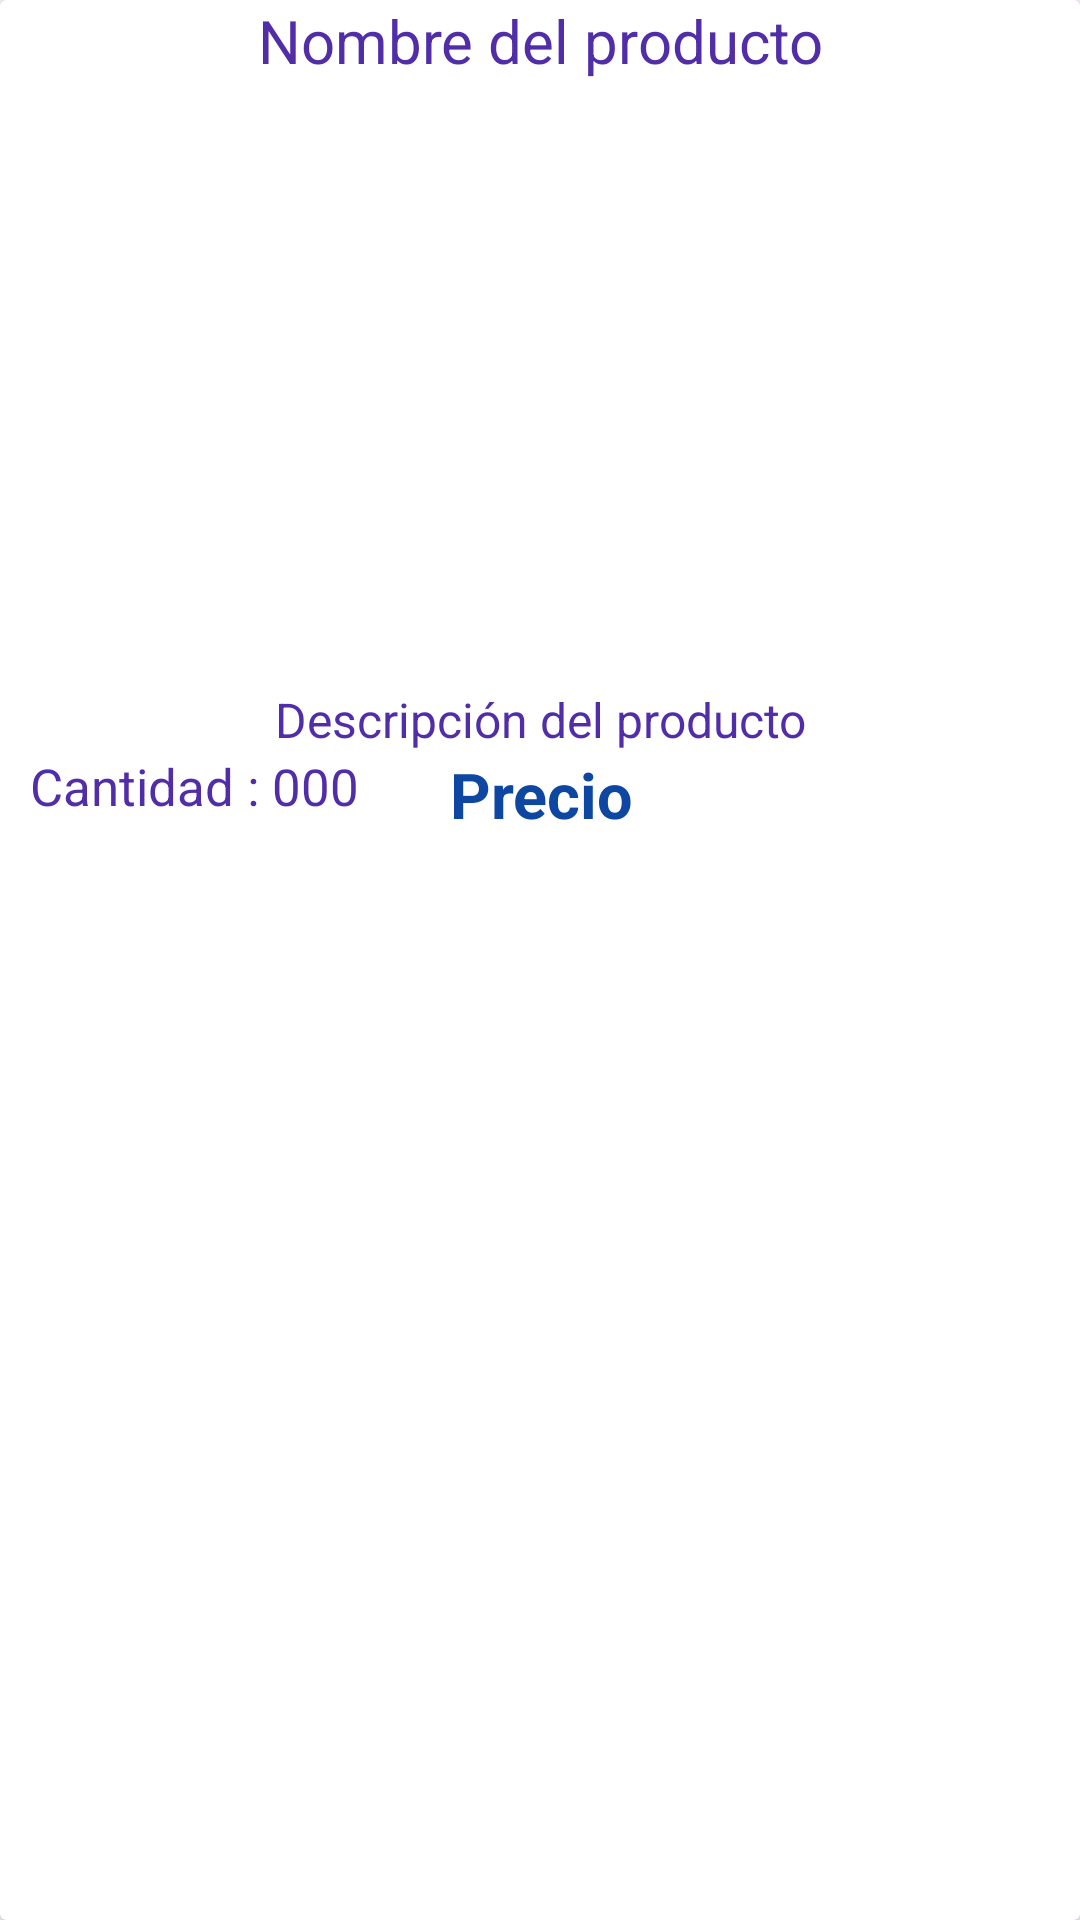

Layout XML and referenced resources for this Android screen:
<!-- AndroidManifest.xml: application theme Theme.EcoPetsApp -->
<!-- res/layout/productos_items_layout.xml -->
<?xml version="1.0" encoding="utf-8"?>
<androidx.cardview.widget.CardView xmlns:android="http://schemas.android.com/apk/res/android"
    android:layout_width="match_parent"
    android:layout_height="wrap_content"
    xmlns:app="http://schemas.android.com/apk/res-auto"
    android:orientation="vertical"
    android:layout_marginTop="20dp"
    android:layout_marginStart="15dp"
    android:layout_marginEnd="15dp"
    app:cardMaxElevation="15dp">

    <RelativeLayout
        android:layout_width="match_parent"
        android:layout_height="match_parent">

        <TextView
            android:id="@+id/producto_nombre"
            android:layout_width="match_parent"
            android:layout_height="wrap_content"
            android:text="@string/product_name"
            android:textAlignment="center"
            android:textSize="20dp"
            android:textColor="@color/dark_lavender"/>

        <ImageView
            android:id="@+id/producto_imagen"
            android:layout_width="match_parent"
            android:layout_height="200dp"
            android:layout_below="@id/producto_nombre"
            android:scaleType="centerCrop"
            android:layout_marginTop="2dp"/>
        <TextView
            android:id="@+id/producto_descripcion"
            android:layout_width="match_parent"
            android:layout_height="wrap_content"
            android:layout_below="@+id/producto_imagen"
            android:textAlignment="center"
            android:textSize="16dp"
            android:text="@string/product_description"
            android:textColor="@color/dark_lavender"/>
        <TextView
            android:id="@+id/producto_cantidad"
            android:layout_width="wrap_content"
            android:layout_height="wrap_content"
            android:layout_below="@+id/producto_descripcion"
            android:textAlignment="center"
            android:layout_marginStart="10dp"
            android:textSize="17dp"
            android:text="@string/quantity_product"
            android:textColor="@color/dark_lavender"/>
        <TextView
            android:id="@+id/producto_precio"
            android:layout_width="wrap_content"
            android:layout_height="wrap_content"
            android:layout_below="@+id/producto_descripcion"
            android:layout_toEndOf="@+id/producto_cantidad"
            android:layout_marginStart="30dp"
            android:textAlignment="center"
            android:textSize="21dp"
            android:textStyle="bold"
            android:text="@string/product_price"
            android:textColor="@color/dark_blue"/>


    </RelativeLayout>
</androidx.cardview.widget.CardView>
<!-- resources referenced by this layout -->
<resources>
  <color name="dark_blue">#0D47A1</color>
  <color name="dark_lavender">#512DA8</color>
  <string name="product_description">Descripción del producto</string>
  <string name="product_name">Nombre del producto</string>
  <string name="product_price">Precio</string>
  <string name="quantity_product">Cantidad : 000</string>
  <style name="Theme.EcoPetsApp" parent="Base.Theme.EcoPetsApp" />
  <style name="Base.Theme.EcoPetsApp" parent="Theme.Material3.DayNight.NoActionBar">
          
          <item name="colorPrimary">@color/dark_brown</item> 
          <item name="colorPrimaryVariant">@color/dark_brown
          </item> 
          <item name="colorOnPrimary">@color/white
          </item> 
  
          
          <item name="colorOnBackground">@color/black</item>
  
          
          <item name="colorSurface">@color/white</item>
          <item name="colorOnSurface">@color/black</item>
  
          
          <item name="colorSecondary">@color/pastel_orange</item> 
          <item name="colorOnSecondary">@color/white</item> 
  
          <item name="colorOnError">@color/white</item> 
      </style>
  <color name="dark_brown">#3E2723</color>
  <color name="white">#FFFFFFFF</color>
  <color name="black">#FF000000</color>
  <color name="pastel_orange">#FFB347</color>
</resources>
